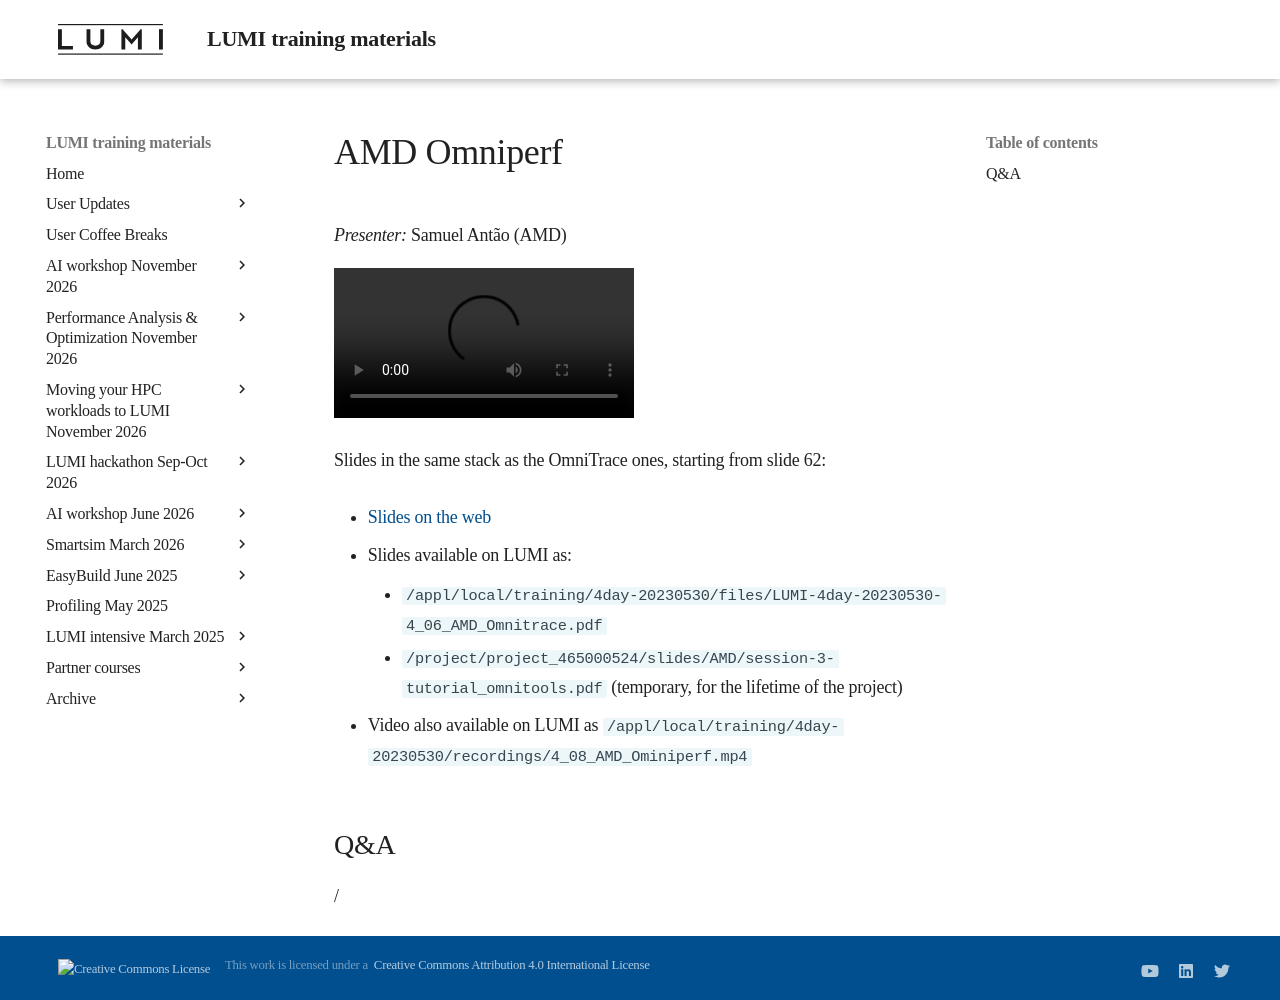

repository: Lumi-supercomputer/LUMI-training-materials · page: 4day-20230530/extra_4_08_AMD_Ominiperf/index.html · generator: mkdocs

# AMD Omniperf

<!-- Cannot do in full italics as the ã is misplaced which is likely an mkdocs bug. -->
*Presenter:* Samuel Antão (AMD)

<video src="https://462000265.lumidata.eu/4day-20230530/recordings/4_08_AMD_Ominiperf.mp4" controls="controls">
</video>

Slides in the same stack as the OmniTrace ones, starting from slide 62:

-   [Slides on the web](https://462000265.lumidata.eu/4day-20230530/files/LUMI-4day-20230530-4_06_AMD_Omnitrace.pdf)

-   Slides available on LUMI as:
    -   `/appl/local/training/4day-20230530/files/LUMI-4day-20230530-4_06_AMD_Omnitrace.pdf`
    -   `/project/project_465000524/slides/AMD/session-3-tutorial_omnitools.pdf` (temporary, for the lifetime of the project)


-   Video also available on LUMI as
    `/appl/local/training/4day-20230530/recordings/4_08_AMD_Ominiperf.mp4`


## Q&A

/
